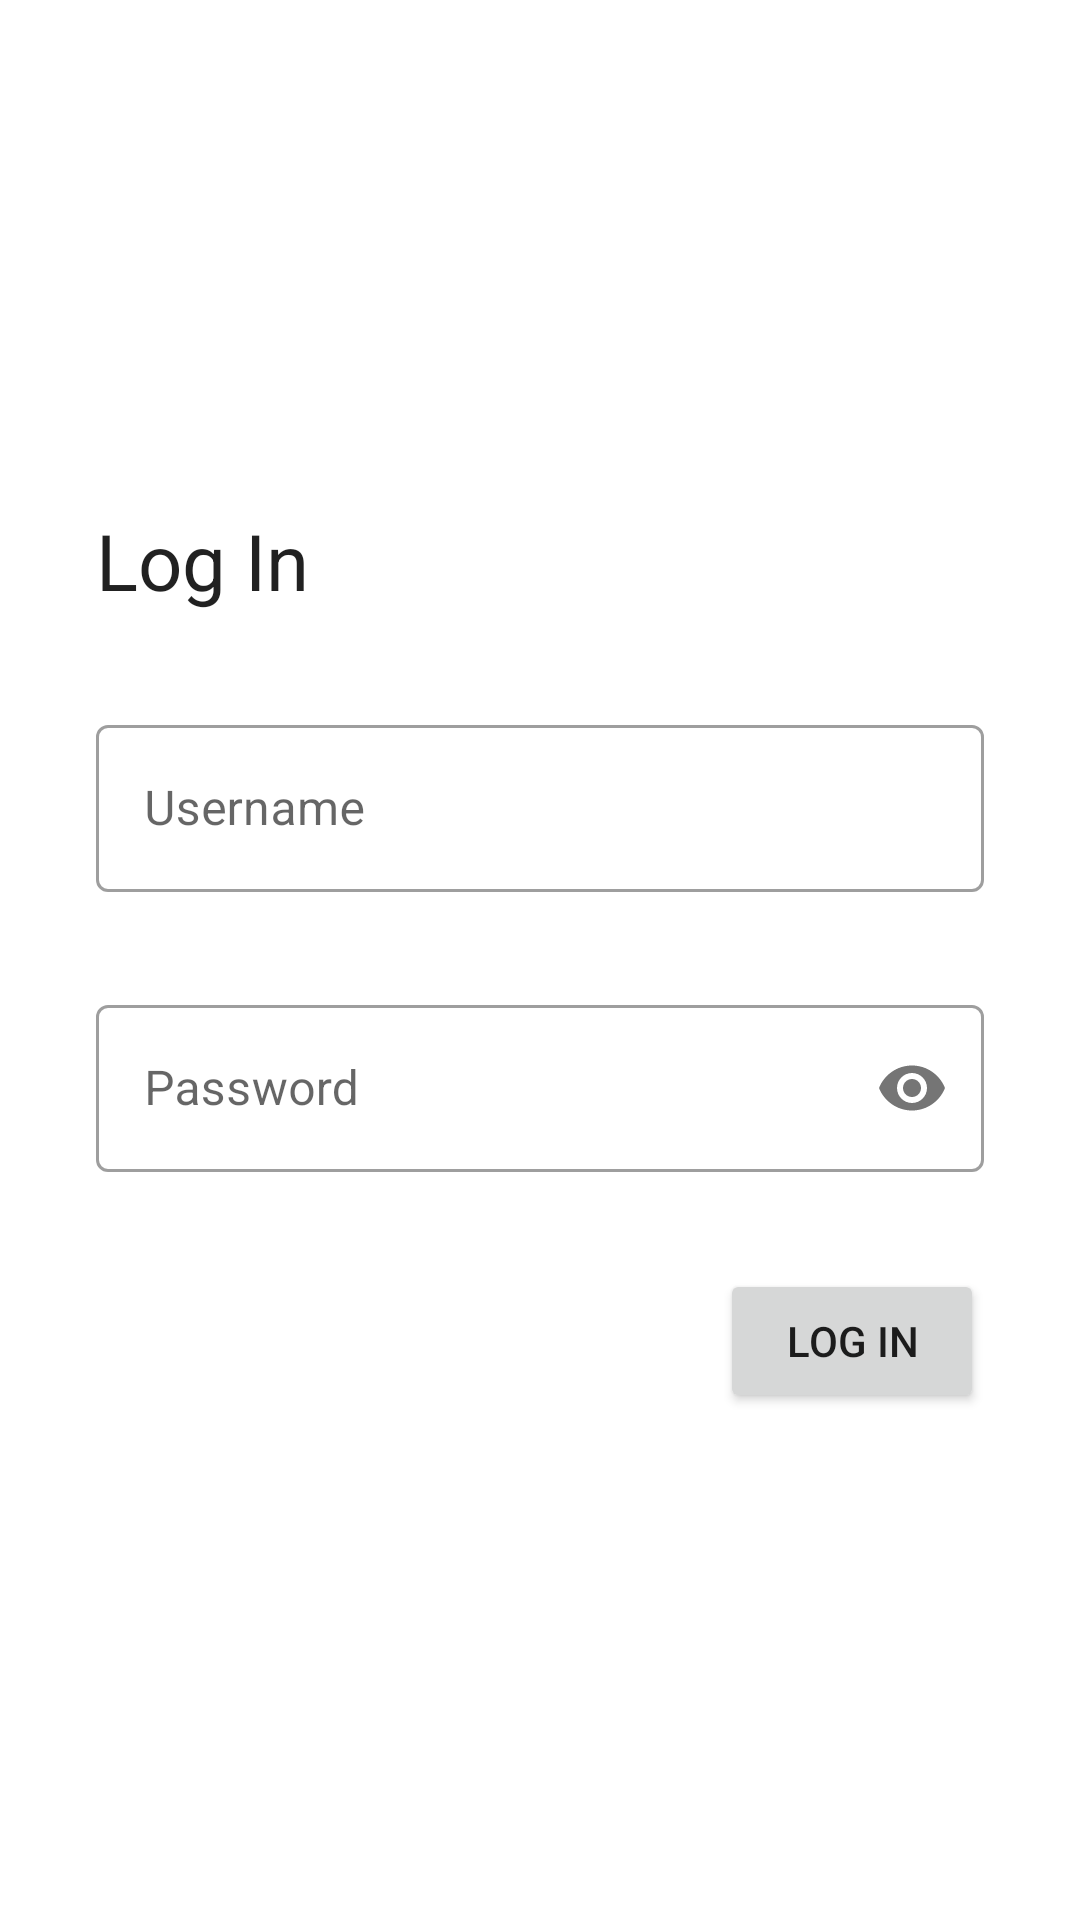

Layout XML and referenced resources for this Android screen:
<!-- AndroidManifest.xml: application theme Theme.ChengetaWildlife -->
<!-- res/layout/fragment_login.xml -->
<?xml version="1.0" encoding="utf-8"?>
<ScrollView xmlns:android="http://schemas.android.com/apk/res/android"
    xmlns:app="http://schemas.android.com/apk/res-auto"
    android:id="@+id/loginScrollView"
    android:layout_width="match_parent"
    android:layout_height="match_parent"
    android:fillViewport="true"
    android:fitsSystemWindows="true">

    <androidx.constraintlayout.widget.ConstraintLayout
        android:layout_width="match_parent"
        android:layout_height="wrap_content"
        android:padding="32dp">

        <TextView
            android:id="@+id/loginTitleTextView"
            style="@style/fragment_title"
            android:layout_width="wrap_content"
            android:layout_height="wrap_content"
            android:layout_marginBottom="32dp"
            android:text="@string/logInText"
            app:layout_constraintBottom_toTopOf="@id/usernameTextInputLayout"
            app:layout_constraintLeft_toLeftOf="@id/usernameTextInputLayout"
            app:layout_constraintTop_toTopOf="parent"
            app:layout_constraintVertical_chainStyle="packed" />

        <com.google.android.material.textfield.TextInputLayout
            android:id="@+id/usernameTextInputLayout"
            android:layout_width="match_parent"
            android:layout_height="wrap_content"
            android:layout_marginBottom="12dp"
            android:hint="@string/userNameText"
            app:errorEnabled="true"
            app:layout_constraintBottom_toTopOf="@id/passwordTextInputLayout"
            app:layout_constraintTop_toBottomOf="@id/loginTitleTextView"
            app:startIconDrawable="@drawable/ic_user">

            <com.google.android.material.textfield.TextInputEditText
                android:id="@+id/usernameTextInputEditText"
                android:layout_width="match_parent"
                android:layout_height="wrap_content"
                android:imeOptions="actionNext"
                android:inputType="textEmailAddress" />

        </com.google.android.material.textfield.TextInputLayout>

        <com.google.android.material.textfield.TextInputLayout
            android:id="@+id/passwordTextInputLayout"
            android:layout_width="match_parent"
            android:layout_height="wrap_content"
            android:layout_marginBottom="12dp"
            android:hint="@string/passWordText"
            app:errorEnabled="true"
            app:layout_constraintBottom_toTopOf="@id/loginButtonLayout"
            app:layout_constraintLeft_toLeftOf="parent"
            app:layout_constraintRight_toRightOf="parent"
            app:layout_constraintTop_toBottomOf="@id/usernameTextInputLayout"
            app:passwordToggleEnabled="true"
            app:startIconDrawable="@drawable/ic_password">

            <com.google.android.material.textfield.TextInputEditText
                android:id="@+id/passwordTextInputEditText"
                android:layout_width="match_parent"
                android:layout_height="wrap_content"
                android:imeOptions="actionGo"
                android:inputType="textPassword" />


        </com.google.android.material.textfield.TextInputLayout>

        <RelativeLayout
            android:id="@+id/loginButtonLayout"
            android:layout_width="wrap_content"
            android:layout_height="wrap_content"
            android:animateLayoutChanges="true"
            app:layout_constraintBottom_toBottomOf="parent"
            app:layout_constraintRight_toRightOf="@id/passwordTextInputLayout"
            app:layout_constraintTop_toBottomOf="@id/passwordTextInputLayout">

            <ProgressBar
                android:id="@+id/loadingCircle"
                android:layout_width="24dp"
                android:layout_height="24dp"
                android:layout_centerInParent="true"
                android:indeterminate="true"
                android:indeterminateTint="?attr/colorOnPrimary"
                android:translationZ="100dp"
                android:visibility="gone" />

            <Button
                android:id="@+id/loginButton"
                android:layout_width="wrap_content"
                android:layout_height="wrap_content"
                android:text="@string/logInText" />

        </RelativeLayout>


    </androidx.constraintlayout.widget.ConstraintLayout>

</ScrollView>
<!-- resources referenced by this layout -->
<resources>
  <string name="logInText">Log In</string>
  <string name="passWordText">Password</string>
  <string name="userNameText">Username</string>
  <style name="fragment_title">
          <item name="android:textSize">26sp</item>
          <item name="android:textColor">?android:attr/textColorPrimary</item>
      </style>
  <style name="Theme.ChengetaWildlife" parent="Theme.MaterialComponents.DayNight.NoActionBar">
          
          <item name="colorPrimary">@color/chengeta_primary</item>
          <item name="colorPrimaryVariant">@color/chengeta_primary_dark</item>
          <item name="colorOnPrimary">@color/white</item>
          
          <item name="colorSecondary">@color/chengeta_secondary</item>
          <item name="colorSecondaryVariant">@color/chengeta_secondary</item>
          <item name="colorOnSecondary">@color/white</item>
          
          <item name="android:statusBarColor">?attr/colorPrimaryVariant</item>
          
          <item name="textInputStyle">@style/Widget.MaterialComponents.TextInputLayout.OutlinedBox
          </item>
      </style>
  <color name="chengeta_primary">#a0442c</color>
  <color name="chengeta_primary_dark">#6c1602</color>
  <color name="white">#FFFFFFFF</color>
  <color name="chengeta_secondary">#ff7f59</color>
</resources>
